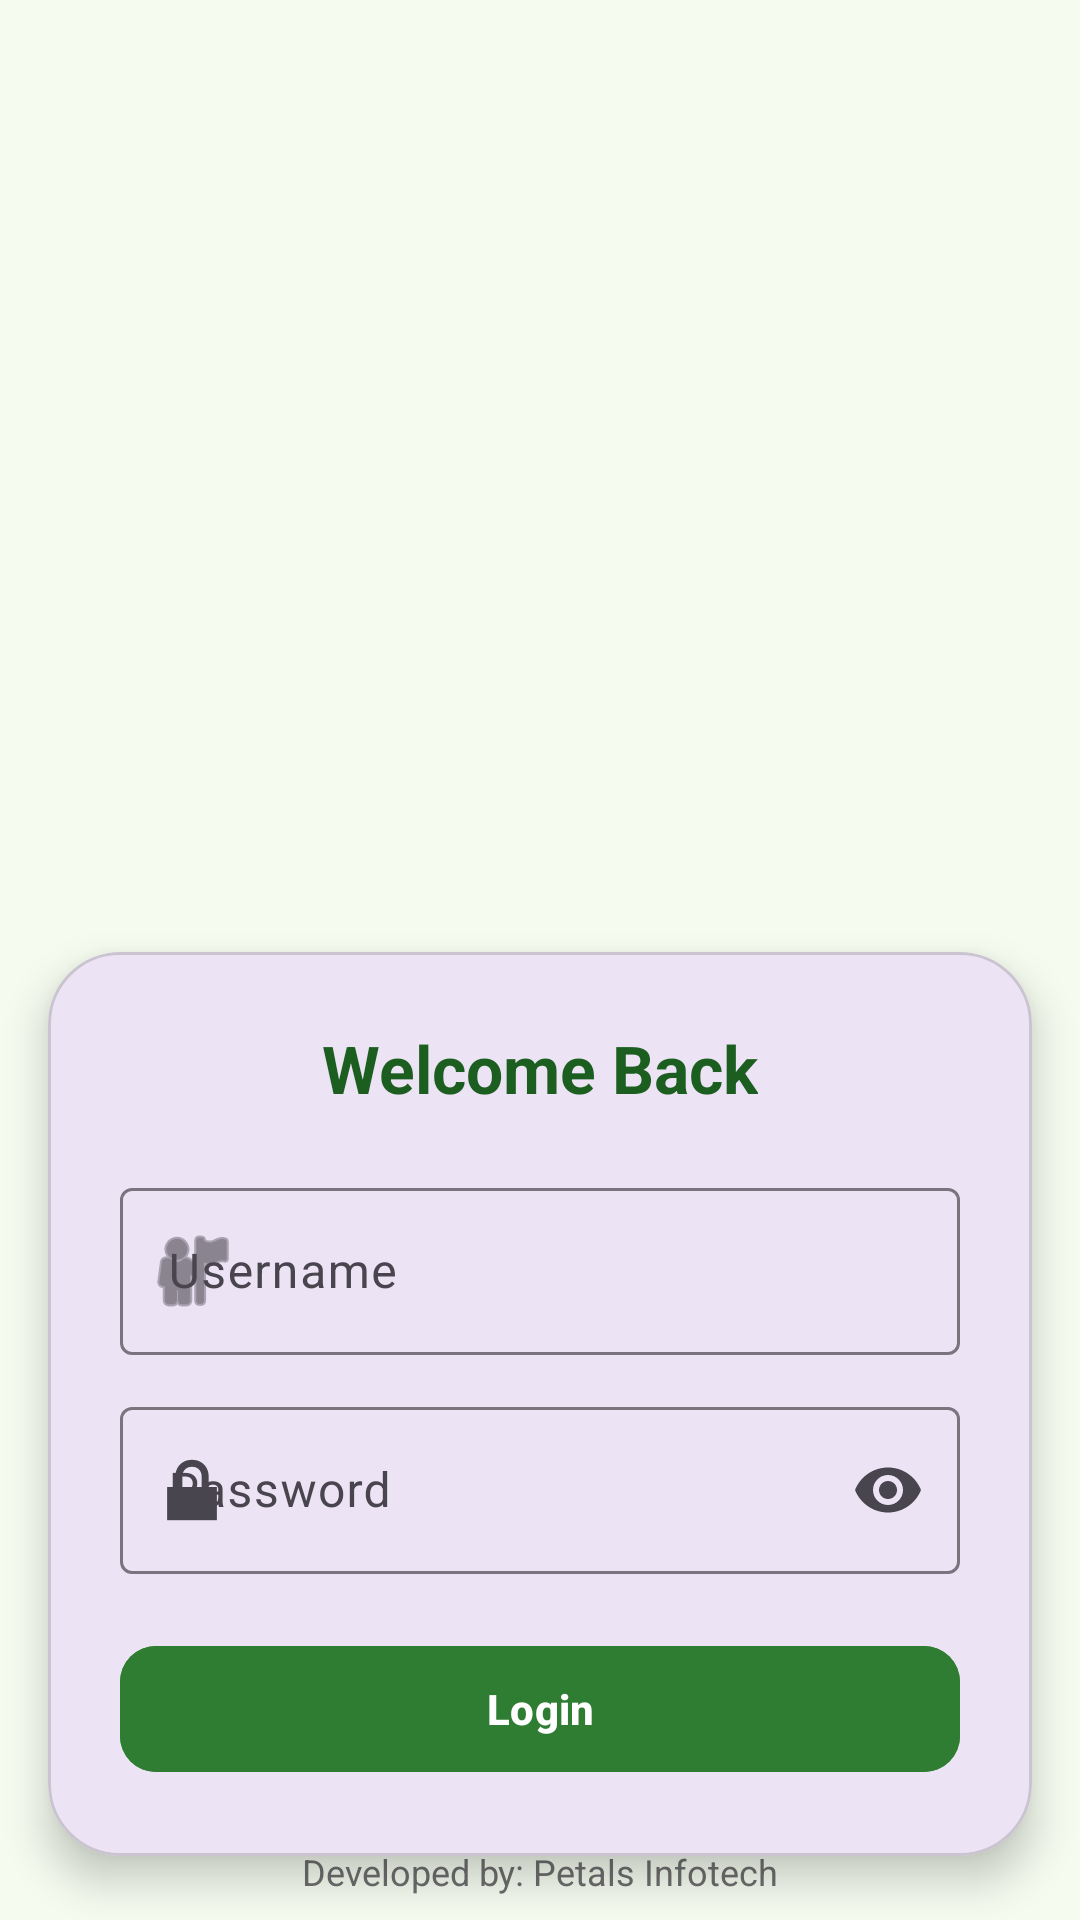

Here is an Android app screen rendered from its layout file. Give the layout XML and the strings, colors and styles it references.
<!-- AndroidManifest.xml: application theme Theme.BhagesworSurvey -->
<!-- res/layout/activity_login.xml -->
<?xml version="1.0" encoding="utf-8"?>
<androidx.constraintlayout.widget.ConstraintLayout
    xmlns:android="http://schemas.android.com/apk/res/android"
    xmlns:app="http://schemas.android.com/apk/res-auto"
    android:layout_width="match_parent"
    android:layout_height="match_parent"
    android:background="#F5FBEF">

    
    <ImageView
        android:id="@+id/topImage"
        android:layout_width="0dp"
        android:layout_height="0dp"
        android:src="@drawable/canesurvey"
        android:scaleType="centerCrop"
        app:layout_constraintHeight_percent="0.5"
        app:layout_constraintTop_toTopOf="parent"
        app:layout_constraintBottom_toTopOf="@+id/loginCard"
        app:layout_constraintStart_toStartOf="parent"
        app:layout_constraintEnd_toEndOf="parent"/>

    
    <com.google.android.material.card.MaterialCardView
        android:id="@+id/loginCard"
        android:layout_width="0dp"
        android:layout_height="wrap_content"
        android:layout_margin="16dp"
        app:cardCornerRadius="24dp"
        app:cardElevation="8dp"
        app:layout_constraintTop_toBottomOf="@id/topImage"
        app:layout_constraintBottom_toTopOf="@+id/footerText"
        app:layout_constraintStart_toStartOf="parent"
        app:layout_constraintEnd_toEndOf="parent">

        <LinearLayout
            android:layout_width="match_parent"
            android:layout_height="wrap_content"
            android:orientation="vertical"
            android:padding="24dp">

            
            <TextView
                android:layout_width="wrap_content"
                android:layout_height="wrap_content"
                android:text="Welcome Back"
                android:textSize="22sp"
                android:textStyle="bold"
                android:textColor="#1B5E20"
                android:layout_gravity="center"
                android:layout_marginBottom="20dp"/>

            
            <com.google.android.material.textfield.TextInputLayout
                android:layout_width="match_parent"
                android:layout_height="wrap_content"
                android:hint="Username"
                app:startIconDrawable="@android:drawable/ic_menu_myplaces"
                app:boxBackgroundMode="outline">

                <com.google.android.material.textfield.TextInputEditText
                    android:id="@+id/edtUsername"
                    android:layout_width="match_parent"
                    android:layout_height="wrap_content"/>
            </com.google.android.material.textfield.TextInputLayout>

            
            <com.google.android.material.textfield.TextInputLayout
                android:layout_width="match_parent"
                android:layout_height="wrap_content"
                android:layout_marginTop="12dp"
                android:hint="Password"
                app:startIconDrawable="@android:drawable/ic_lock_lock"
                app:endIconMode="password_toggle"
                app:boxBackgroundMode="outline">

                <com.google.android.material.textfield.TextInputEditText
                    android:id="@+id/edtPassword"
                    android:layout_width="match_parent"
                    android:layout_height="wrap_content"
                    android:inputType="textPassword"/>
            </com.google.android.material.textfield.TextInputLayout>

            
            <com.google.android.material.button.MaterialButton
                android:id="@+id/btnLogin"
                android:layout_width="match_parent"
                android:layout_height="50dp"
                android:text="Login"
                android:textStyle="bold"
                android:textColor="#FFFFFF"
                android:layout_marginTop="20dp"
                app:cornerRadius="12dp"
                android:backgroundTint="#2E7D32"/>

        </LinearLayout>

    </com.google.android.material.card.MaterialCardView>

    
    <TextView
        android:id="@+id/footerText"
        android:layout_width="wrap_content"
        android:layout_height="wrap_content"
        android:text="Developed by: Petals Infotech"
        android:textSize="12sp"
        android:textColor="#6D6D6D"
        android:layout_marginBottom="8dp"
        app:layout_constraintBottom_toBottomOf="parent"
        app:layout_constraintStart_toStartOf="parent"
        app:layout_constraintEnd_toEndOf="parent"/>

</androidx.constraintlayout.widget.ConstraintLayout>
<!-- resources referenced by this layout -->
<resources>
  <style name="Theme.BhagesworSurvey" parent="Base.Theme.BhagesworSurvey" />
  <style name="Base.Theme.BhagesworSurvey" parent="Theme.Material3.DayNight.NoActionBar">
          
          
      </style>
</resources>
